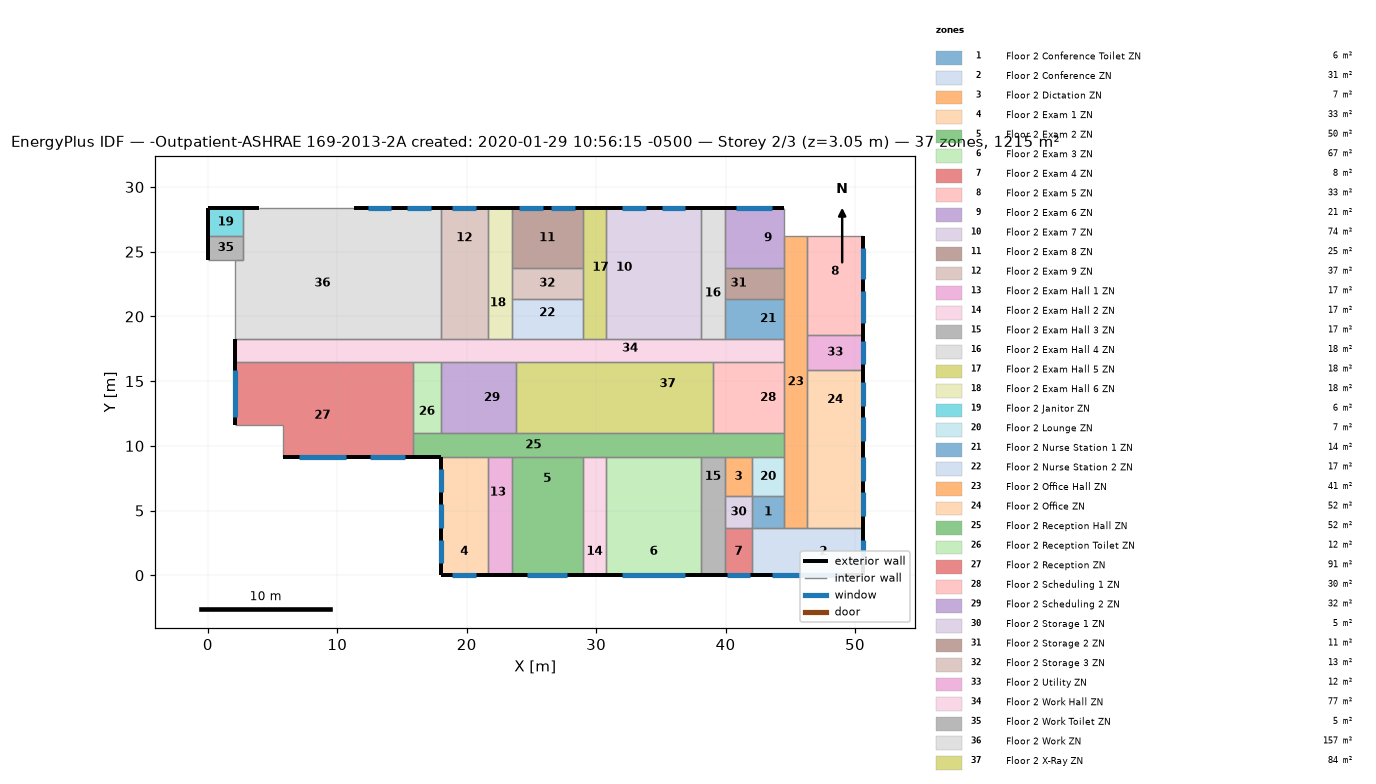
=== STOREY PLAN SPEC (per zone: floor XY polygon, exterior-wall plan segments, windows/doors) ===
zone 1: Floor 2 Conference Toilet ZN  (5.9 m²)
  floor: (44.50, 6.10) (44.50, 3.66) (42.06, 3.66) (42.06, 6.10)
  interior walls: 4
zone 2: Floor 2 Conference ZN  (31.2 m²)
  floor: (50.60, 3.66) (50.60, 0.00) (44.50, 0.00) (44.50, 3.66)
  floor: (44.50, 3.66) (44.50, 0.00) (42.06, 0.00) (42.06, 3.66)
  exterior wall: (50.60, 0.00) – (50.60, 3.66)  [3.7 m]
    window: (50.60, 0.91) – (50.60, 2.74)  [2.2 m²]
  exterior wall: (42.06, 0.00) – (50.60, 0.00)  [8.5 m]
    window: (43.59, 0.00) – (49.07, 0.00)  [6.7 m²]
  interior walls: 4
zone 3: Floor 2 Dictation ZN  (6.5 m²)
  floor: (42.06, 9.14) (42.06, 6.10) (39.93, 6.10) (39.93, 9.14)
  interior walls: 4
zone 4: Floor 2 Exam 1 ZN  (33.4 m²)
  floor: (20.73, 5.49) (20.73, 3.66) (17.98, 3.66) (17.98, 5.49)
  floor: (21.64, 3.66) (21.64, 0.00) (17.98, 0.00) (17.98, 3.66)
  floor: (20.73, 7.92) (20.73, 5.49) (17.98, 5.49) (17.98, 7.92)
  floor: (21.64, 9.14) (21.64, 3.66) (20.73, 3.66) (20.73, 9.14)
  floor: (20.73, 9.14) (20.73, 7.92) (17.98, 7.92) (17.98, 9.14)
  exterior wall: (17.98, 9.14) – (17.98, 0.00)  [9.1 m]
    window: (17.98, 2.74) – (17.98, 0.91)  [2.2 m²]
    window: (17.98, 8.23) – (17.98, 6.40)  [2.2 m²]
    window: (17.98, 5.49) – (17.98, 3.66)  [2.2 m²]
  exterior wall: (17.98, 0.00) – (21.64, 0.00)  [3.7 m]
    window: (18.90, 0.00) – (20.73, 0.00)  [2.2 m²]
  interior walls: 2
zone 5: Floor 2 Exam 2 ZN  (50.2 m²)
  floor: (28.96, 3.66) (28.96, 0.00) (25.60, 0.00) (25.60, 3.66)
  floor: (28.96, 8.84) (28.96, 6.10) (23.47, 6.10) (23.47, 8.84)
  floor: (25.60, 3.66) (25.60, 0.00) (23.47, 0.00) (23.47, 3.66)
  floor: (28.96, 6.10) (28.96, 3.66) (23.47, 3.66) (23.47, 6.10)
  floor: (28.96, 9.14) (28.96, 8.84) (27.13, 8.84) (27.13, 9.14)
  floor: (27.13, 9.14) (27.13, 8.84) (23.47, 8.84) (23.47, 9.14)
  exterior wall: (23.47, 0.00) – (28.96, 0.00)  [5.5 m]
    window: (24.69, 0.00) – (27.74, 0.00)  [3.7 m²]
  interior walls: 3
zone 6: Floor 2 Exam 3 ZN  (66.9 m²)
  floor: (38.10, 3.66) (38.10, 0.00) (30.78, 0.00) (30.78, 3.66)
  floor: (38.10, 9.14) (38.10, 6.10) (37.49, 6.10) (37.49, 9.14)
  floor: (37.49, 8.84) (37.49, 6.10) (35.66, 6.10) (35.66, 8.84)
  floor: (34.75, 9.14) (34.75, 8.84) (32.00, 8.84) (32.00, 9.14)
  floor: (38.10, 6.10) (38.10, 3.66) (30.78, 3.66) (30.78, 6.10)
  floor: (32.00, 8.84) (32.00, 6.10) (30.78, 6.10) (30.78, 8.84)
  floor: (35.66, 8.84) (35.66, 6.10) (32.00, 6.10) (32.00, 8.84)
  floor: (37.49, 9.14) (37.49, 8.84) (34.75, 8.84) (34.75, 9.14)
  floor: (32.00, 9.14) (32.00, 8.84) (30.78, 8.84) (30.78, 9.14)
  exterior wall: (30.78, 0.00) – (38.10, 0.00)  [7.3 m]
    window: (32.00, 0.00) – (36.88, 0.00)  [5.9 m²]
  interior walls: 3
zone 7: Floor 2 Exam 4 ZN  (7.8 m²)
  floor: (42.06, 3.66) (42.06, 0.00) (39.93, 0.00) (39.93, 3.66)
  exterior wall: (39.93, 0.00) – (42.06, 0.00)  [2.1 m]
    window: (40.08, 0.00) – (41.91, 0.00)  [2.2 m²]
  interior walls: 3
zone 8: Floor 2 Exam 5 ZN  (32.5 m²)
  floor: (50.60, 20.73) (50.60, 18.59) (46.33, 18.59) (46.33, 20.73)
  floor: (50.60, 26.21) (50.60, 20.73) (46.33, 20.73) (46.33, 26.21)
  exterior wall: (50.60, 18.59) – (50.60, 26.21)  [7.6 m]
    window: (50.60, 22.86) – (50.60, 25.30)  [3.0 m²]
    window: (50.60, 19.51) – (50.60, 21.95)  [3.0 m²]
  interior walls: 3
zone 9: Floor 2 Exam 6 ZN  (20.9 m²)
  floor: (42.06, 24.38) (42.06, 23.77) (39.93, 23.77) (39.93, 24.38)
  floor: (42.06, 25.91) (42.06, 24.38) (39.93, 24.38) (39.93, 25.91)
  floor: (44.50, 28.35) (44.50, 23.77) (42.06, 23.77) (42.06, 28.35)
  floor: (42.06, 28.35) (42.06, 25.91) (39.93, 25.91) (39.93, 28.35)
  exterior wall: (44.50, 28.35) – (39.93, 28.35)  [4.6 m]
    window: (43.59, 28.35) – (40.84, 28.35)  [4.2 m²]
  interior walls: 4
zone 10: Floor 2 Exam 7 ZN  (73.6 m²)
  floor: (38.10, 19.20) (38.10, 18.29) (30.78, 18.29) (30.78, 19.20)
  floor: (38.10, 25.91) (38.10, 24.38) (33.53, 24.38) (33.53, 25.91)
  floor: (38.10, 24.38) (38.10, 19.20) (33.53, 19.20) (33.53, 24.38)
  floor: (37.80, 28.35) (37.80, 25.91) (33.53, 25.91) (33.53, 28.35)
  floor: (33.53, 28.35) (33.53, 19.20) (30.78, 19.20) (30.78, 28.35)
  floor: (38.10, 28.35) (38.10, 25.91) (37.80, 25.91) (37.80, 28.35)
  exterior wall: (38.10, 28.35) – (30.78, 28.35)  [7.3 m]
    window: (36.88, 28.35) – (35.05, 28.35)  [2.8 m²]
    window: (33.83, 28.35) – (32.00, 28.35)  [2.8 m²]
  interior walls: 3
zone 11: Floor 2 Exam 8 ZN  (25.1 m²)
  floor: (28.96, 28.35) (28.96, 23.77) (23.47, 23.77) (23.47, 28.35)
  exterior wall: (28.96, 28.35) – (23.47, 28.35)  [5.5 m]
    window: (25.91, 28.35) – (24.08, 28.35)  [2.8 m²]
    window: (28.35, 28.35) – (26.52, 28.35)  [2.8 m²]
  interior walls: 3
zone 12: Floor 2 Exam 9 ZN  (36.8 m²)
  floor: (21.64, 28.35) (21.64, 23.77) (17.98, 23.77) (17.98, 28.35)
  floor: (20.73, 23.77) (20.73, 18.29) (17.98, 18.29) (17.98, 23.77)
  floor: (21.64, 23.77) (21.64, 18.29) (20.73, 18.29) (20.73, 23.77)
  exterior wall: (21.64, 28.35) – (17.98, 28.35)  [3.7 m]
    window: (20.73, 28.35) – (18.90, 28.35)  [2.8 m²]
  interior walls: 3
zone 13: Floor 2 Exam Hall 1 ZN  (16.7 m²)
  floor: (23.47, 3.66) (23.47, 0.00) (21.64, 0.00) (21.64, 3.66)
  floor: (23.47, 8.84) (23.47, 6.10) (23.16, 6.10) (23.16, 8.84)
  floor: (23.47, 6.10) (23.47, 3.66) (23.16, 3.66) (23.16, 6.10)
  floor: (23.47, 9.14) (23.47, 8.84) (23.16, 8.84) (23.16, 9.14)
  floor: (23.16, 9.14) (23.16, 3.66) (21.64, 3.66) (21.64, 9.14)
  exterior wall: (21.64, 0.00) – (23.47, 0.00)  [1.8 m]
  interior walls: 3
zone 14: Floor 2 Exam Hall 2 ZN  (16.7 m²)
  floor: (30.78, 6.10) (30.78, 3.66) (28.96, 3.66) (28.96, 6.10)
  floor: (30.78, 3.66) (30.78, 0.00) (28.96, 0.00) (28.96, 3.66)
  floor: (30.78, 9.14) (30.78, 8.84) (29.26, 8.84) (29.26, 9.14)
  floor: (29.26, 9.14) (29.26, 8.84) (28.96, 8.84) (28.96, 9.14)
  floor: (30.78, 8.84) (30.78, 6.10) (28.96, 6.10) (28.96, 8.84)
  exterior wall: (28.96, 0.00) – (30.78, 0.00)  [1.8 m]
  interior walls: 3
zone 15: Floor 2 Exam Hall 3 ZN  (16.7 m²)
  floor: (39.93, 3.66) (39.93, 0.00) (39.32, 0.00) (39.32, 3.66)
  floor: (39.93, 6.10) (39.93, 3.66) (38.10, 3.66) (38.10, 6.10)
  floor: (39.93, 9.14) (39.93, 6.10) (38.10, 6.10) (38.10, 9.14)
  floor: (39.32, 3.66) (39.32, 0.00) (38.10, 0.00) (38.10, 3.66)
  exterior wall: (38.10, 0.00) – (39.93, 0.00)  [1.8 m]
  interior walls: 5
zone 16: Floor 2 Exam Hall 4 ZN  (18.4 m²)
  floor: (39.93, 25.91) (39.93, 24.38) (38.10, 24.38) (38.10, 25.91)
  floor: (39.93, 28.35) (39.93, 25.91) (38.10, 25.91) (38.10, 28.35)
  floor: (39.93, 19.20) (39.93, 18.29) (38.10, 18.29) (38.10, 19.20)
  floor: (39.93, 24.38) (39.93, 19.20) (38.10, 19.20) (38.10, 24.38)
  exterior wall: (39.93, 28.35) – (38.10, 28.35)  [1.8 m]
  interior walls: 5
zone 17: Floor 2 Exam Hall 5 ZN  (18.4 m²)
  floor: (30.78, 28.35) (30.78, 19.20) (29.87, 19.20) (29.87, 28.35)
  floor: (29.87, 28.35) (29.87, 19.20) (28.96, 19.20) (28.96, 28.35)
  floor: (30.78, 19.20) (30.78, 18.29) (28.96, 18.29) (28.96, 19.20)
  exterior wall: (30.78, 28.35) – (28.96, 28.35)  [1.8 m]
  interior walls: 5
zone 18: Floor 2 Exam Hall 6 ZN  (18.4 m²)
  floor: (23.47, 19.20) (23.47, 18.29) (23.16, 18.29) (23.16, 19.20)
  floor: (23.16, 23.77) (23.16, 18.29) (21.64, 18.29) (21.64, 23.77)
  floor: (23.16, 28.35) (23.16, 23.77) (21.64, 23.77) (21.64, 28.35)
  floor: (23.47, 28.35) (23.47, 19.20) (23.16, 19.20) (23.16, 28.35)
  exterior wall: (23.47, 28.35) – (21.64, 28.35)  [1.8 m]
  interior walls: 5
zone 19: Floor 2 Janitor ZN  (5.9 m²)
  floor: (2.74, 28.35) (2.74, 26.21) (0.00, 26.21) (0.00, 28.35)
  exterior wall: (2.74, 28.35) – (0.00, 28.35)  [2.7 m]
  exterior wall: (0.00, 28.35) – (0.00, 26.21)  [2.1 m]
  interior walls: 2
zone 20: Floor 2 Lounge ZN  (7.4 m²)
  floor: (44.50, 9.14) (44.50, 6.10) (42.06, 6.10) (42.06, 9.14)
  interior walls: 4
zone 21: Floor 2 Nurse Station 1 ZN  (13.9 m²)
  floor: (44.50, 21.34) (44.50, 18.29) (42.06, 18.29) (42.06, 21.34)
  floor: (42.06, 21.34) (42.06, 19.20) (39.93, 19.20) (39.93, 21.34)
  floor: (42.06, 19.20) (42.06, 18.29) (39.93, 18.29) (39.93, 19.20)
  interior walls: 4
zone 22: Floor 2 Nurse Station 2 ZN  (16.7 m²)
  floor: (28.96, 21.34) (28.96, 19.20) (23.47, 19.20) (23.47, 21.34)
  floor: (28.96, 19.20) (28.96, 18.29) (23.47, 18.29) (23.47, 19.20)
  interior walls: 4
zone 23: Floor 2 Office Hall ZN  (41.2 m²)
  floor: (46.33, 20.73) (46.33, 18.59) (44.50, 18.59) (44.50, 20.73)
  floor: (46.33, 7.01) (46.33, 3.66) (44.50, 3.66) (44.50, 7.01)
  floor: (46.33, 11.28) (46.33, 7.01) (44.50, 7.01) (44.50, 11.28)
  floor: (46.33, 26.21) (46.33, 20.73) (44.50, 20.73) (44.50, 26.21)
  floor: (46.33, 18.59) (46.33, 11.28) (44.50, 11.28) (44.50, 18.59)
  interior walls: 13
zone 24: Floor 2 Office ZN  (52.0 m²)
  floor: (50.60, 15.85) (50.60, 11.28) (46.33, 11.28) (46.33, 15.85)
  floor: (50.60, 7.01) (50.60, 3.66) (46.33, 3.66) (46.33, 7.01)
  floor: (50.60, 11.28) (50.60, 7.01) (46.33, 7.01) (46.33, 11.28)
  exterior wall: (50.60, 3.66) – (50.60, 15.85)  [12.2 m]
    window: (50.60, 7.32) – (50.60, 9.14)  [2.2 m²]
    window: (50.60, 10.36) – (50.60, 12.19)  [2.2 m²]
    window: (50.60, 4.57) – (50.60, 6.40)  [2.2 m²]
    window: (50.60, 13.11) – (50.60, 14.94)  [2.2 m²]
  interior walls: 3
zone 25: Floor 2 Reception Hall ZN  (52.4 m²)
  floor: (44.50, 10.97) (44.50, 9.14) (42.06, 9.14) (42.06, 10.97)
  floor: (20.73, 10.97) (20.73, 9.14) (17.98, 9.14) (17.98, 10.97)
  floor: (32.00, 10.97) (32.00, 9.14) (29.26, 9.14) (29.26, 10.97)
  floor: (23.16, 10.97) (23.16, 9.14) (20.73, 9.14) (20.73, 10.97)
  floor: (34.75, 10.97) (34.75, 9.14) (32.00, 9.14) (32.00, 10.97)
  floor: (37.49, 10.97) (37.49, 9.14) (34.75, 9.14) (34.75, 10.97)
  floor: (29.26, 10.97) (29.26, 9.14) (27.13, 9.14) (27.13, 10.97)
  floor: (42.06, 10.97) (42.06, 9.75) (37.49, 9.75) (37.49, 10.97)
  floor: (17.98, 10.97) (17.98, 9.14) (15.85, 9.14) (15.85, 10.97)
  floor: (42.06, 9.75) (42.06, 9.14) (37.49, 9.14) (37.49, 9.75)
  floor: (27.13, 10.97) (27.13, 9.14) (23.16, 9.14) (23.16, 10.97)
  exterior wall: (15.85, 9.14) – (17.98, 9.14)  [2.1 m]
  interior walls: 14
zone 26: Floor 2 Reception Toilet ZN  (11.7 m²)
  floor: (17.98, 16.46) (17.98, 14.33) (15.85, 14.33) (15.85, 16.46)
  floor: (17.98, 14.33) (17.98, 10.97) (15.85, 10.97) (15.85, 14.33)
  interior walls: 4
zone 27: Floor 2 Reception ZN  (91.4 m²)
  floor: (15.85, 16.46) (15.85, 9.14) (11.89, 9.14) (11.89, 16.46)
  floor: (5.79, 16.46) (5.79, 11.58) (2.13, 11.58) (2.13, 16.46)
  floor: (11.89, 15.54) (11.89, 9.14) (5.79, 9.14) (5.79, 15.54)
  floor: (11.89, 16.46) (11.89, 15.54) (5.79, 15.54) (5.79, 16.46)
  exterior wall: (5.79, 9.14) – (15.85, 9.14)  [10.1 m]
    window: (12.50, 9.14) – (15.24, 9.14)  [3.3 m²]
    window: (7.01, 9.14) – (10.67, 9.14)  [6.7 m²]
  exterior wall: (2.13, 16.46) – (2.13, 11.58)  [4.9 m]
    window: (2.13, 15.85) – (2.13, 12.19)  [6.7 m²]
  interior walls: 5
zone 28: Floor 2 Scheduling 1 ZN  (30.1 m²)
  floor: (44.50, 16.46) (44.50, 10.97) (42.06, 10.97) (42.06, 16.46)
  floor: (42.06, 16.46) (42.06, 13.11) (39.01, 13.11) (39.01, 16.46)
  floor: (42.06, 13.11) (42.06, 10.97) (39.01, 10.97) (39.01, 13.11)
  interior walls: 4
zone 29: Floor 2 Scheduling 2 ZN  (31.8 m²)
  floor: (23.16, 16.46) (23.16, 10.97) (20.73, 10.97) (20.73, 16.46)
  floor: (20.73, 14.33) (20.73, 10.97) (17.98, 10.97) (17.98, 14.33)
  floor: (23.77, 16.46) (23.77, 10.97) (23.16, 10.97) (23.16, 16.46)
  floor: (20.73, 16.46) (20.73, 14.33) (17.98, 14.33) (17.98, 16.46)
  interior walls: 4
zone 30: Floor 2 Storage 1 ZN  (5.2 m²)
  floor: (42.06, 6.10) (42.06, 3.66) (39.93, 3.66) (39.93, 6.10)
  interior walls: 4
zone 31: Floor 2 Storage 2 ZN  (11.1 m²)
  floor: (44.50, 23.77) (44.50, 23.47) (42.06, 23.47) (42.06, 23.77)
  floor: (44.50, 23.47) (44.50, 21.34) (42.06, 21.34) (42.06, 23.47)
  floor: (42.06, 23.77) (42.06, 21.34) (39.93, 21.34) (39.93, 23.77)
  interior walls: 4
zone 32: Floor 2 Storage 3 ZN  (13.4 m²)
  floor: (28.96, 23.77) (28.96, 21.34) (23.47, 21.34) (23.47, 23.77)
  interior walls: 4
zone 33: Floor 2 Utility ZN  (11.7 m²)
  floor: (50.60, 18.59) (50.60, 15.85) (46.33, 15.85) (46.33, 18.59)
  exterior wall: (50.60, 15.85) – (50.60, 18.59)  [2.7 m]
    window: (50.60, 16.31) – (50.60, 18.14)  [2.2 m²]
  interior walls: 3
zone 34: Floor 2 Work Hall ZN  (77.5 m²)
  floor: (29.26, 16.76) (29.26, 16.46) (27.13, 16.46) (27.13, 16.76)
  floor: (44.50, 18.29) (44.50, 16.46) (42.06, 16.46) (42.06, 18.29)
  floor: (23.16, 18.29) (23.16, 16.46) (20.73, 16.46) (20.73, 18.29)
  floor: (20.73, 16.76) (20.73, 16.46) (15.85, 16.46) (15.85, 16.76)
  floor: (14.33, 18.29) (14.33, 16.76) (15.85, 16.76) (15.85, 16.46) (11.89, 16.46) (11.89, 18.29)
  floor: (32.00, 16.76) (32.00, 16.46) (29.26, 16.46) (29.26, 16.76)
  floor: (5.79, 18.29) (5.79, 16.46) (2.13, 16.46) (2.13, 18.29)
  floor: (42.06, 16.76) (42.06, 16.46) (32.00, 16.46) (32.00, 16.76)
  floor: (11.89, 18.29) (11.89, 16.46) (5.79, 16.46) (5.79, 18.29)
  floor: (20.73, 18.29) (20.73, 16.76) (14.33, 16.76) (14.33, 18.29)
  floor: (27.13, 16.76) (27.13, 16.46) (23.16, 16.46) (23.16, 16.76)
  floor: (42.06, 18.29) (42.06, 16.76) (23.16, 16.76) (23.16, 18.29)
  exterior wall: (2.13, 18.29) – (2.13, 16.46)  [1.8 m]
  interior walls: 14
zone 35: Floor 2 Work Toilet ZN  (5.0 m²)
  floor: (2.74, 26.21) (2.74, 24.38) (0.00, 24.38) (0.00, 26.21)
  exterior wall: (0.00, 26.21) – (0.00, 24.38)  [1.8 m]
  interior walls: 4
zone 36: Floor 2 Work ZN  (157.0 m²)
  floor: (3.96, 28.35) (3.96, 26.21) (2.74, 26.21) (2.74, 28.35)
  floor: (15.54, 26.82) (15.54, 25.60) (17.37, 25.60) (17.37, 23.77) (11.89, 23.77) (11.89, 25.91) (12.80, 25.91) (12.80, 26.82)
  floor: (6.40, 28.35) (6.40, 25.91) (5.79, 25.91) (5.79, 18.29) (2.13, 18.29) (2.13, 24.38) (2.74, 24.38) (2.74, 26.21) (3.96, 26.21) (3.96, 28.35)
  floor: (15.54, 28.35) (15.54, 26.82) (12.80, 26.82) (12.80, 28.35)
  floor: (11.89, 19.20) (11.89, 18.29) (5.79, 18.29) (5.79, 19.20)
  floor: (14.33, 23.77) (14.33, 18.29) (11.89, 18.29) (11.89, 23.77)
  floor: (17.98, 23.77) (17.98, 18.29) (14.33, 18.29) (14.33, 23.77)
  floor: (12.80, 28.35) (12.80, 25.91) (6.40, 25.91) (6.40, 28.35)
  floor: (17.37, 28.35) (17.37, 25.60) (15.54, 25.60) (15.54, 28.35)
  floor: (11.89, 25.91) (11.89, 19.20) (5.79, 19.20) (5.79, 25.91)
  floor: (17.98, 28.35) (17.98, 23.77) (17.37, 23.77) (17.37, 28.35)
  exterior wall: (17.98, 28.35) – (11.28, 28.35)  [6.7 m]
    window: (17.22, 28.35) – (15.39, 28.35)  [2.8 m²]
    window: (14.17, 28.35) – (12.34, 28.35)  [2.8 m²]
  exterior wall: (3.96, 28.35) – (2.74, 28.35)  [1.2 m]
  interior walls: 7
zone 37: Floor 2 X-Ray ZN  (83.6 m²)
  floor: (37.49, 13.11) (37.49, 10.97) (34.75, 10.97) (34.75, 13.11)
  floor: (27.13, 16.46) (27.13, 10.97) (23.77, 10.97) (23.77, 16.46)
  floor: (32.00, 13.11) (32.00, 10.97) (29.26, 10.97) (29.26, 13.11)
  floor: (32.00, 14.94) (32.00, 13.11) (29.26, 13.11) (29.26, 14.94)
  floor: (34.75, 13.11) (34.75, 10.97) (32.00, 10.97) (32.00, 13.11)
  floor: (39.01, 13.11) (39.01, 10.97) (37.49, 10.97) (37.49, 13.11)
  floor: (32.00, 16.46) (32.00, 14.94) (29.26, 14.94) (29.26, 16.46)
  floor: (29.26, 16.46) (29.26, 10.97) (27.13, 10.97) (27.13, 16.46)
  floor: (39.01, 16.46) (39.01, 13.11) (32.00, 13.11) (32.00, 16.46)
  interior walls: 4

=== DERIVED (storey summary) ===
Building: -Outpatient-ASHRAE 169-2013-2A created: 2020-01-29 10:56:15 -0500
Storey: 2 of 3  (floor level z = 3.05 m)
Storey gross floor area: 1215.4 m²
Zones on this storey: 37
  - Floor 2 Conference Toilet ZN: floor 5.9 m²
  - Floor 2 Conference ZN: floor 31.2 m²; exterior wall 12.2 m (37.2 m²); 2 window(s) 8.9 m²; WWR 24.0%
  - Floor 2 Dictation ZN: floor 6.5 m²
  - Floor 2 Exam 1 ZN: floor 33.4 m²; exterior wall 12.8 m (39.0 m²); 4 window(s) 8.9 m²; WWR 22.9%
  - Floor 2 Exam 2 ZN: floor 50.2 m²; exterior wall 5.5 m (16.7 m²); 1 window(s) 3.7 m²; WWR 22.2%
  - Floor 2 Exam 3 ZN: floor 66.9 m²; exterior wall 7.3 m (22.3 m²); 1 window(s) 5.9 m²; WWR 26.7%
  - Floor 2 Exam 4 ZN: floor 7.8 m²; exterior wall 2.1 m (6.5 m²); 1 window(s) 2.2 m²; WWR 34.3%
  - Floor 2 Exam 5 ZN: floor 32.5 m²; exterior wall 7.6 m (23.2 m²); 2 window(s) 5.9 m²; WWR 25.6%
  - Floor 2 Exam 6 ZN: floor 20.9 m²; exterior wall 4.6 m (13.9 m²); 1 window(s) 4.2 m²; WWR 30.0%
  - Floor 2 Exam 7 ZN: floor 73.6 m²; exterior wall 7.3 m (22.3 m²); 2 window(s) 5.6 m²; WWR 25.0%
  - Floor 2 Exam 8 ZN: floor 25.1 m²; exterior wall 5.5 m (16.7 m²); 2 window(s) 5.6 m²; WWR 33.3%
  - Floor 2 Exam 9 ZN: floor 36.8 m²; exterior wall 3.7 m (11.1 m²); 1 window(s) 2.8 m²; WWR 25.0%
  - Floor 2 Exam Hall 1 ZN: floor 16.7 m²; exterior wall 1.8 m (5.6 m²); WWR 0.0%
  - Floor 2 Exam Hall 2 ZN: floor 16.7 m²; exterior wall 1.8 m (5.6 m²); WWR 0.0%
  - Floor 2 Exam Hall 3 ZN: floor 16.7 m²; exterior wall 1.8 m (5.6 m²); WWR 0.0%
  - Floor 2 Exam Hall 4 ZN: floor 18.4 m²; exterior wall 1.8 m (5.6 m²); WWR 0.0%
  - Floor 2 Exam Hall 5 ZN: floor 18.4 m²; exterior wall 1.8 m (5.6 m²); WWR 0.0%
  - Floor 2 Exam Hall 6 ZN: floor 18.4 m²; exterior wall 1.8 m (5.6 m²); WWR 0.0%
  - Floor 2 Janitor ZN: floor 5.9 m²; exterior wall 4.9 m (14.9 m²); WWR 0.0%
  - Floor 2 Lounge ZN: floor 7.4 m²
  - Floor 2 Nurse Station 1 ZN: floor 13.9 m²
  - Floor 2 Nurse Station 2 ZN: floor 16.7 m²
  - Floor 2 Office Hall ZN: floor 41.2 m²
  - Floor 2 Office ZN: floor 52.0 m²; exterior wall 12.2 m (37.2 m²); 4 window(s) 8.9 m²; WWR 24.0%
  - Floor 2 Reception Hall ZN: floor 52.4 m²; exterior wall 2.1 m (6.5 m²); WWR 0.0%
  - Floor 2 Reception Toilet ZN: floor 11.7 m²
  - Floor 2 Reception ZN: floor 91.4 m²; exterior wall 14.9 m (45.5 m²); 3 window(s) 16.7 m²; WWR 36.7%
  - Floor 2 Scheduling 1 ZN: floor 30.1 m²
  - Floor 2 Scheduling 2 ZN: floor 31.8 m²
  - Floor 2 Storage 1 ZN: floor 5.2 m²
  - Floor 2 Storage 2 ZN: floor 11.1 m²
  - Floor 2 Storage 3 ZN: floor 13.4 m²
  - Floor 2 Utility ZN: floor 11.7 m²; exterior wall 2.7 m (8.4 m²); 1 window(s) 2.2 m²; WWR 26.7%
  - Floor 2 Work Hall ZN: floor 77.5 m²; exterior wall 1.8 m (5.6 m²); WWR 0.0%
  - Floor 2 Work Toilet ZN: floor 5.0 m²; exterior wall 1.8 m (5.6 m²); WWR 0.0%
  - Floor 2 Work ZN: floor 157.0 m²; exterior wall 7.9 m (24.2 m²); 2 window(s) 5.6 m²; WWR 23.1%
  - Floor 2 X-Ray ZN: floor 83.6 m²
Zone adjacency (shared interzone walls):
  - Floor 2 Conference Toilet ZN ↔ Floor 2 Conference ZN
  - Floor 2 Conference Toilet ZN ↔ Floor 2 Lounge ZN
  - Floor 2 Conference Toilet ZN ↔ Floor 2 Office Hall ZN
  - Floor 2 Conference Toilet ZN ↔ Floor 2 Storage 1 ZN
  - Floor 2 Conference ZN ↔ Floor 2 Exam 4 ZN
  - Floor 2 Conference ZN ↔ Floor 2 Office Hall ZN
  - Floor 2 Conference ZN ↔ Floor 2 Office ZN
  - Floor 2 Dictation ZN ↔ Floor 2 Exam Hall 3 ZN
  - Floor 2 Dictation ZN ↔ Floor 2 Lounge ZN
  - Floor 2 Dictation ZN ↔ Floor 2 Reception Hall ZN
  - Floor 2 Dictation ZN ↔ Floor 2 Storage 1 ZN
  - Floor 2 Exam 1 ZN ↔ Floor 2 Exam Hall 1 ZN
  - Floor 2 Exam 1 ZN ↔ Floor 2 Reception Hall ZN
  - Floor 2 Exam 2 ZN ↔ Floor 2 Exam Hall 1 ZN
  - Floor 2 Exam 2 ZN ↔ Floor 2 Exam Hall 2 ZN
  - Floor 2 Exam 2 ZN ↔ Floor 2 Reception Hall ZN
  - Floor 2 Exam 3 ZN ↔ Floor 2 Exam Hall 2 ZN
  - Floor 2 Exam 3 ZN ↔ Floor 2 Exam Hall 3 ZN
  - Floor 2 Exam 3 ZN ↔ Floor 2 Reception Hall ZN
  - Floor 2 Exam 4 ZN ↔ Floor 2 Exam Hall 3 ZN
  - Floor 2 Exam 4 ZN ↔ Floor 2 Storage 1 ZN
  - Floor 2 Exam 5 ZN ↔ Floor 2 Office Hall ZN
  - Floor 2 Exam 5 ZN ↔ Floor 2 Utility ZN
  - Floor 2 Exam 6 ZN ↔ Floor 2 Exam Hall 4 ZN
  - Floor 2 Exam 6 ZN ↔ Floor 2 Office Hall ZN
  - Floor 2 Exam 6 ZN ↔ Floor 2 Storage 2 ZN
  - Floor 2 Exam 7 ZN ↔ Floor 2 Exam Hall 4 ZN
  - Floor 2 Exam 7 ZN ↔ Floor 2 Exam Hall 5 ZN
  - Floor 2 Exam 7 ZN ↔ Floor 2 Work Hall ZN
  - Floor 2 Exam 8 ZN ↔ Floor 2 Exam Hall 5 ZN
  - Floor 2 Exam 8 ZN ↔ Floor 2 Exam Hall 6 ZN
  - Floor 2 Exam 8 ZN ↔ Floor 2 Storage 3 ZN
  - Floor 2 Exam 9 ZN ↔ Floor 2 Exam Hall 6 ZN
  - Floor 2 Exam 9 ZN ↔ Floor 2 Work Hall ZN
  - Floor 2 Exam 9 ZN ↔ Floor 2 Work ZN
  - Floor 2 Exam Hall 1 ZN ↔ Floor 2 Reception Hall ZN
  - Floor 2 Exam Hall 2 ZN ↔ Floor 2 Reception Hall ZN
  - Floor 2 Exam Hall 3 ZN ↔ Floor 2 Reception Hall ZN
  - Floor 2 Exam Hall 3 ZN ↔ Floor 2 Storage 1 ZN
  - Floor 2 Exam Hall 4 ZN ↔ Floor 2 Nurse Station 1 ZN
  - Floor 2 Exam Hall 4 ZN ↔ Floor 2 Storage 2 ZN
  - Floor 2 Exam Hall 4 ZN ↔ Floor 2 Work Hall ZN
  - Floor 2 Exam Hall 5 ZN ↔ Floor 2 Nurse Station 2 ZN
  - Floor 2 Exam Hall 5 ZN ↔ Floor 2 Storage 3 ZN
  - Floor 2 Exam Hall 5 ZN ↔ Floor 2 Work Hall ZN
  - Floor 2 Exam Hall 6 ZN ↔ Floor 2 Nurse Station 2 ZN
  - Floor 2 Exam Hall 6 ZN ↔ Floor 2 Storage 3 ZN
  - Floor 2 Exam Hall 6 ZN ↔ Floor 2 Work Hall ZN
  - Floor 2 Janitor ZN ↔ Floor 2 Work Toilet ZN
  - Floor 2 Janitor ZN ↔ Floor 2 Work ZN
  - Floor 2 Lounge ZN ↔ Floor 2 Office Hall ZN
  - Floor 2 Lounge ZN ↔ Floor 2 Reception Hall ZN
  - Floor 2 Nurse Station 1 ZN ↔ Floor 2 Office Hall ZN
  - Floor 2 Nurse Station 1 ZN ↔ Floor 2 Storage 2 ZN
  - Floor 2 Nurse Station 1 ZN ↔ Floor 2 Work Hall ZN
  - Floor 2 Nurse Station 2 ZN ↔ Floor 2 Storage 3 ZN
  - Floor 2 Nurse Station 2 ZN ↔ Floor 2 Work Hall ZN
  - Floor 2 Office Hall ZN ↔ Floor 2 Office ZN
  - Floor 2 Office Hall ZN ↔ Floor 2 Reception Hall ZN
  - Floor 2 Office Hall ZN ↔ Floor 2 Scheduling 1 ZN
  - Floor 2 Office Hall ZN ↔ Floor 2 Storage 2 ZN
  - Floor 2 Office Hall ZN ↔ Floor 2 Utility ZN
  - Floor 2 Office Hall ZN ↔ Floor 2 Work Hall ZN
  - Floor 2 Office ZN ↔ Floor 2 Utility ZN
  - Floor 2 Reception Hall ZN ↔ Floor 2 Reception Toilet ZN
  - Floor 2 Reception Hall ZN ↔ Floor 2 Reception ZN
  - Floor 2 Reception Hall ZN ↔ Floor 2 Scheduling 1 ZN
  - Floor 2 Reception Hall ZN ↔ Floor 2 Scheduling 2 ZN
  - Floor 2 Reception Hall ZN ↔ Floor 2 X-Ray ZN
  - Floor 2 Reception Toilet ZN ↔ Floor 2 Reception ZN
  - Floor 2 Reception Toilet ZN ↔ Floor 2 Scheduling 2 ZN
  - Floor 2 Reception Toilet ZN ↔ Floor 2 Work Hall ZN
  - Floor 2 Reception ZN ↔ Floor 2 Work Hall ZN
  - Floor 2 Scheduling 1 ZN ↔ Floor 2 Work Hall ZN
  - Floor 2 Scheduling 1 ZN ↔ Floor 2 X-Ray ZN
  - Floor 2 Scheduling 2 ZN ↔ Floor 2 Work Hall ZN
  - Floor 2 Scheduling 2 ZN ↔ Floor 2 X-Ray ZN
  - Floor 2 Work Hall ZN ↔ Floor 2 Work ZN
  - Floor 2 Work Hall ZN ↔ Floor 2 X-Ray ZN
  - Floor 2 Work Toilet ZN ↔ Floor 2 Work ZN